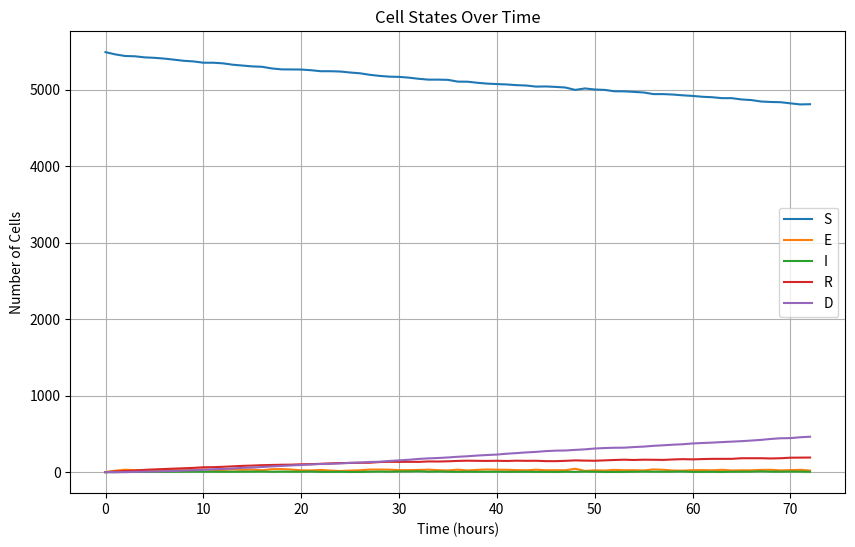
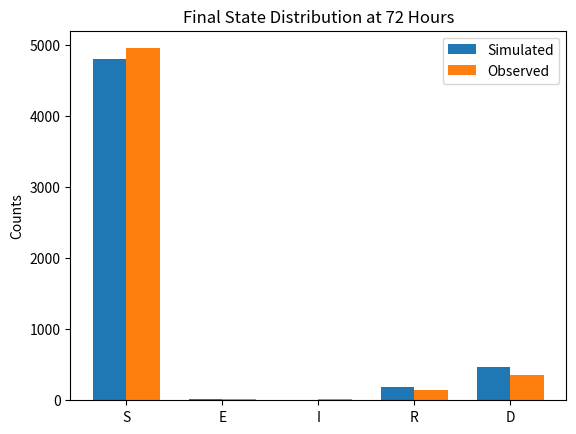

Python code for these plots, in order:
import numpy as np
import matplotlib.pyplot as plt

# Initial and observed state distributions
initial_state_distribution = {"S": 5488, "E": 0, "I": 0, "R": 0, "D": 0}
observed_state_distribution_3days = {"S": 4956, "E": 14, "I": 13, "R": 150, "D": 355}

# Function to create transition probability matrix from rates
def create_transition_matrix(Δ, Dr, VD, d0, VT, TD):
    transition_probabilities_hourly = {
        "S": np.array([1 - (VD + Δ), VD, 0, Δ, 0]),
        "E": np.array([d0, 1 - (d0 + VT * TD + Δ), VT * TD + Δ, 0, 0]),
        "I": np.array([0, 0, 1 - (d0 + Dr), 0, d0]),
        "R": np.array([0, 0, VD, 1 - (VD + Dr), Dr]),
        "D": np.array([0, 0, 0, 0, 1.0])
    }
    return transition_probabilities_hourly

# Normalize non-zero probabilities
def normalize_probabilities(transition_probabilities):
    for key in transition_probabilities:
        total = transition_probabilities[key].sum()
        if total > 0:
            transition_probabilities[key] /= total  # Ensuring probabilities sum to 1
        else:
            transition_probabilities[key] = np.zeros_like(transition_probabilities[key])
    return transition_probabilities

# Function to check for invalid probabilities
def check_valid_probabilities(transition_probabilities):
    for state, probs in transition_probabilities.items():
        if not np.all(np.isfinite(probs)) or np.any(probs < 0) or np.any(probs > 1):
            return False
    return True

# Function to simulate Markov model over time
def simulate_markov_model(transition_probabilities, initial_state_distribution, time_steps):
    state_distribution = initial_state_distribution.copy()
    states = list(initial_state_distribution.keys())
    history = [state_distribution.copy()]
    
    for _ in range(time_steps):
        new_distribution = {state: 0 for state in states}
        for state, count in state_distribution.items():
            if count > 0:
                probs = transition_probabilities[state]
                transitions = np.random.multinomial(count, probs)
                for i, next_state in enumerate(states):
                    new_distribution[next_state] += transitions[i]
        state_distribution = new_distribution.copy()
        history.append(state_distribution.copy())
    
    return history

# Negative Log-Likelihood (NLL) function
def NLL_Score(predicted_distribution, observed_distribution):
    nll = 0
    for state in predicted_distribution:
        predicted_count = max(predicted_distribution[state], 1e-9)  # Avoid log(0)
        observed_count = observed_distribution[state]
        nll -= observed_count * np.log(predicted_count)
    return nll

# Bayesian Optimization
def bayesian_optimization(transition_probabilities_func, initial_state_distribution, observed_distribution, iterations=10000):
    best_params = None
    best_score = float('inf')

    for _ in range(iterations):
        # Sample parameters randomly within some range
        Δ = np.random.uniform(0.001, 0.1)
        Dr = np.random.uniform(0.01, 0.1)
        VD = np.random.uniform(0.001, 0.01)
        d0 = np.random.uniform(0.1, 1.0)
        VT = np.random.uniform(1.0, 10.0)
        TD = np.random.uniform(0.01, 0.1)
        
        # Generate transition probabilities from sampled parameters
        transition_probabilities = transition_probabilities_func(Δ, Dr, VD, d0, VT, TD)
        transition_probabilities = normalize_probabilities(transition_probabilities)
        
        # Check if the transition probabilities are valid
        if not check_valid_probabilities(transition_probabilities):
            continue  # Skip this iteration if invalid probabilities are found

        # Simulate the model
        simulation_history = simulate_markov_model(transition_probabilities, initial_state_distribution, 72)  # 72 hours = 3 days
        final_distribution = simulation_history[-1]
    
        # Calculate NLL score
        score = NLL_Score(final_distribution, observed_distribution)
        if score < best_score:
            best_score = score
            best_params = (Δ, Dr, VD, d0, VT, TD)

    print(f"Best NLL: {best_score}")
    return best_params

# Optimize the transition parameters using Bayesian Optimization
optimized_params = bayesian_optimization(create_transition_matrix, initial_state_distribution, observed_state_distribution_3days)

# Generate the optimized transition probabilities
optimized_transition_probabilities = create_transition_matrix(*optimized_params)
optimized_transition_probabilities = normalize_probabilities(optimized_transition_probabilities)

# Simulate the Markov model with optimized parameters
simulation_history = simulate_markov_model(optimized_transition_probabilities, initial_state_distribution, 72)

print("Optimized Parameters:")
print(f"Δ: {optimized_params[0]}")
print(f"Dr: {optimized_params[1]}")
print(f"VD: {optimized_params[2]}")
print(f"d0: {optimized_params[3]}")
print(f"VT: {optimized_params[4]}")
print(f"TD: {optimized_params[5]}")

# Plot the cell states over time
time_points = range(len(simulation_history))
states = list(simulation_history[0].keys())

plt.figure(figsize=(10, 6))

for state in states:
    state_counts = [distribution[state] for distribution in simulation_history]
    plt.plot(time_points, state_counts, label=state)

plt.xlabel('Time (hours)')
plt.ylabel('Number of Cells')
plt.title('Cell States Over Time')
plt.legend()
plt.grid(True)
plt.show()

# Validate the final state distribution with observed data at 72 hours (3 days)
final_distribution = simulation_history[-1]
observed_distribution = observed_state_distribution_3days

print("\nFinal simulated distribution vs. observed distribution (72 hours):")
for state in final_distribution:
    print(f"{state}: Simulated={final_distribution[state]}, Observed={observed_distribution[state]}")

# Plot the final distributions for comparison
states = list(final_distribution.keys())
simulated_counts = [final_distribution[state] for state in states]
observed_counts = [observed_distribution[state] for state in states]

x = np.arange(len(states))
width = 0.35

fig, ax = plt.subplots()
bars1 = ax.bar(x - width/2, simulated_counts, width, label='Simulated')
bars2 = ax.bar(x + width/2, observed_counts, width, label='Observed')

ax.set_ylabel('Counts')
ax.set_title('Final State Distribution at 72 Hours')
ax.set_xticks(x)
ax.set_xticklabels(states)
ax.legend()

plt.show()
